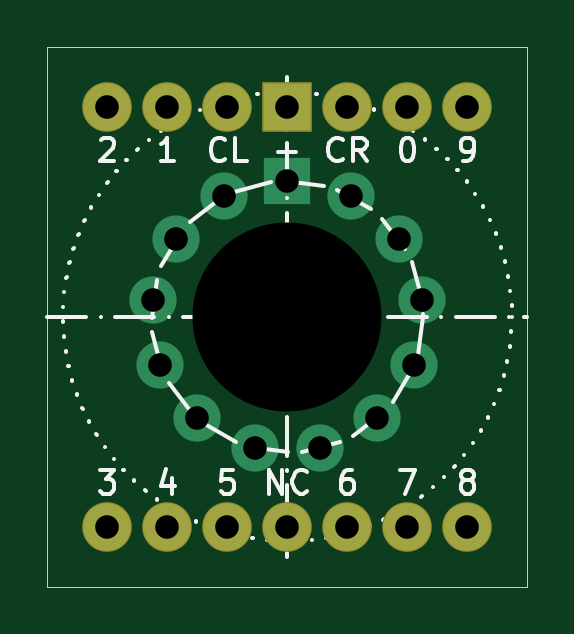
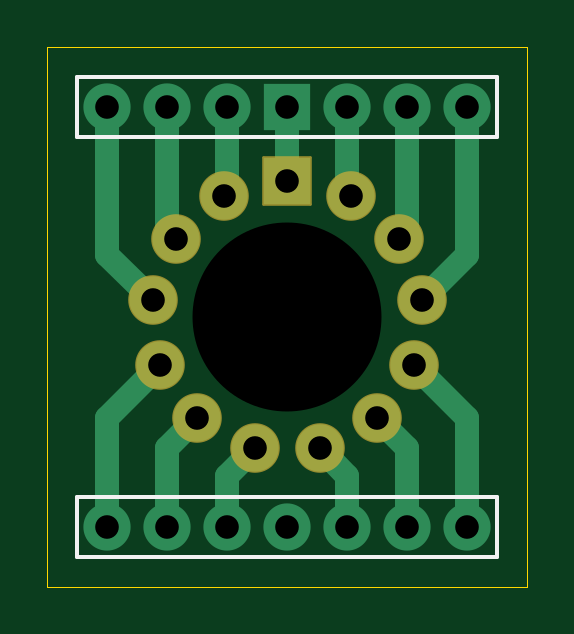
Circuit board: 9 layer files. Board 20.3 x 22.9 mm.
- bottom_copper: Socket-B_Cu.gbl (2288 bytes)
- bottom_mask: Socket-B_Mask.gbs (1497 bytes)
- bottom_silk: Socket-B_Silkscreen.gbo (1758 bytes)
- outline: Socket-Edge_Cuts.gm1 (636 bytes)
- top_copper: Socket-F_Cu.gtl (1192 bytes)
- top_mask: Socket-F_Mask.gts (1472 bytes)
- top_silk: Socket-F_Silkscreen.gto (16613 bytes)
- drill: Socket-NPTH.drl (344 bytes)
- drill: Socket-PTH.drl (658 bytes)

=== bottom_copper: Socket-B_Cu.gbl ===
G04 #@! TF.GenerationSoftware,KiCad,Pcbnew,8.0.7*
G04 #@! TF.CreationDate,2025-01-27T18:49:31+01:00*
G04 #@! TF.ProjectId,Socket,536f636b-6574-42e6-9b69-6361645f7063,rev?*
G04 #@! TF.SameCoordinates,Original*
G04 #@! TF.FileFunction,Copper,L2,Bot*
G04 #@! TF.FilePolarity,Positive*
%FSLAX46Y46*%
G04 Gerber Fmt 4.6, Leading zero omitted, Abs format (unit mm)*
G04 Created by KiCad (PCBNEW 8.0.7) date 2025-01-27 18:49:31*
%MOMM*%
%LPD*%
G01*
G04 APERTURE LIST*
G04 #@! TA.AperFunction,ComponentPad*
%ADD10R,2.000000X2.000000*%
G04 #@! TD*
G04 #@! TA.AperFunction,ComponentPad*
%ADD11C,2.000000*%
G04 #@! TD*
G04 #@! TA.AperFunction,Conductor*
%ADD12C,1.000000*%
G04 #@! TD*
G04 APERTURE END LIST*
D10*
X7620000Y14640000D03*
D11*
X10292158Y13981372D03*
X12352157Y12156372D03*
X13328076Y9583086D03*
X12996343Y6851022D03*
X11432955Y4586063D03*
X8996065Y3307085D03*
X6243935Y3307085D03*
X3807045Y4586063D03*
X2243657Y6851022D03*
X1911924Y9583086D03*
X2887843Y12156372D03*
X4947842Y13981372D03*
X0Y17780000D03*
X2540000Y17780000D03*
X5080000Y17780000D03*
D10*
X7620000Y17780000D03*
D11*
X10160000Y17780000D03*
X12700000Y17780000D03*
X15240000Y17780000D03*
X0Y0D03*
X2540000Y0D03*
X5080000Y0D03*
X7620000Y0D03*
X10160000Y0D03*
X12700000Y0D03*
X15240000Y0D03*
D12*
X10160000Y0D02*
X10160000Y2143150D01*
X10160000Y2143150D02*
X8996065Y3307085D01*
X15240000Y4607365D02*
X12996343Y6851022D01*
X15240000Y0D02*
X15240000Y4607365D01*
X5080000Y0D02*
X5080000Y2143150D01*
X5080000Y2143150D02*
X6243935Y3307085D01*
X15240000Y17780000D02*
X15240000Y11495010D01*
X15240000Y11495010D02*
X13328076Y9583086D01*
X10160000Y17780000D02*
X10160000Y14113530D01*
X10160000Y14113530D02*
X10292158Y13981372D01*
X12700000Y17780000D02*
X12700000Y12504215D01*
X12700000Y12504215D02*
X12352157Y12156372D01*
X0Y17780000D02*
X0Y11495010D01*
X0Y11495010D02*
X1911924Y9583086D01*
X0Y4607365D02*
X2243657Y6851022D01*
X0Y0D02*
X0Y4607365D01*
X2540000Y3319018D02*
X3807045Y4586063D01*
X2540000Y0D02*
X2540000Y3319018D01*
X2540000Y12504215D02*
X2887843Y12156372D01*
X2540000Y17780000D02*
X2540000Y12504215D01*
X7620000Y14640000D02*
X7620000Y17780000D01*
X12700000Y3319018D02*
X11432955Y4586063D01*
X12700000Y0D02*
X12700000Y3319018D01*
X5080000Y14113530D02*
X4947842Y13981372D01*
X5080000Y17780000D02*
X5080000Y14113530D01*
M02*

=== bottom_mask: Socket-B_Mask.gbs (1497 bytes, source withheld) ===
=== bottom_silk: Socket-B_Silkscreen.gbo (1758 bytes, source withheld) ===
=== outline: Socket-Edge_Cuts.gm1 ===
G04 #@! TF.GenerationSoftware,KiCad,Pcbnew,8.0.7*
G04 #@! TF.CreationDate,2025-01-27T18:49:31+01:00*
G04 #@! TF.ProjectId,Socket,536f636b-6574-42e6-9b69-6361645f7063,rev?*
G04 #@! TF.SameCoordinates,Original*
G04 #@! TF.FileFunction,Profile,NP*
%FSLAX46Y46*%
G04 Gerber Fmt 4.6, Leading zero omitted, Abs format (unit mm)*
G04 Created by KiCad (PCBNEW 8.0.7) date 2025-01-27 18:49:31*
%MOMM*%
%LPD*%
G01*
G04 APERTURE LIST*
G04 #@! TA.AperFunction,Profile*
%ADD10C,0.050000*%
G04 #@! TD*
G04 APERTURE END LIST*
D10*
X-2540000Y20320000D02*
X17780000Y20320000D01*
X17780000Y-2540000D01*
X-2540000Y-2540000D01*
X-2540000Y20320000D01*
M02*

=== top_copper: Socket-F_Cu.gtl ===
G04 #@! TF.GenerationSoftware,KiCad,Pcbnew,8.0.7*
G04 #@! TF.CreationDate,2025-01-27T18:49:31+01:00*
G04 #@! TF.ProjectId,Socket,536f636b-6574-42e6-9b69-6361645f7063,rev?*
G04 #@! TF.SameCoordinates,Original*
G04 #@! TF.FileFunction,Copper,L1,Top*
G04 #@! TF.FilePolarity,Positive*
%FSLAX46Y46*%
G04 Gerber Fmt 4.6, Leading zero omitted, Abs format (unit mm)*
G04 Created by KiCad (PCBNEW 8.0.7) date 2025-01-27 18:49:31*
%MOMM*%
%LPD*%
G01*
G04 APERTURE LIST*
G04 #@! TA.AperFunction,ComponentPad*
%ADD10R,2.000000X2.000000*%
G04 #@! TD*
G04 #@! TA.AperFunction,ComponentPad*
%ADD11C,2.000000*%
G04 #@! TD*
G04 APERTURE END LIST*
D10*
X7620000Y14640000D03*
D11*
X10292158Y13981372D03*
X12352157Y12156372D03*
X13328076Y9583086D03*
X12996343Y6851022D03*
X11432955Y4586063D03*
X8996065Y3307085D03*
X6243935Y3307085D03*
X3807045Y4586063D03*
X2243657Y6851022D03*
X1911924Y9583086D03*
X2887843Y12156372D03*
X4947842Y13981372D03*
X0Y17780000D03*
X2540000Y17780000D03*
X5080000Y17780000D03*
D10*
X7620000Y17780000D03*
D11*
X10160000Y17780000D03*
X12700000Y17780000D03*
X15240000Y17780000D03*
X0Y0D03*
X2540000Y0D03*
X5080000Y0D03*
X7620000Y0D03*
X10160000Y0D03*
X12700000Y0D03*
X15240000Y0D03*
M02*

=== top_mask: Socket-F_Mask.gts (1472 bytes, source withheld) ===
=== top_silk: Socket-F_Silkscreen.gto (16613 bytes, source omitted) ===
=== drill: Socket-NPTH.drl ===
M48
; DRILL file {KiCad 8.0.7} date 2025-01-27T18:51:03+0100
; FORMAT={-:-/ absolute / metric / decimal}
; #@! TF.CreationDate,2025-01-27T18:51:03+01:00
; #@! TF.GenerationSoftware,Kicad,Pcbnew,8.0.7
; #@! TF.FileFunction,NonPlated,1,2,NPTH
FMAT,2
METRIC
; #@! TA.AperFunction,NonPlated,NPTH,ComponentDrill
T1C8.000
%
G90
G05
T1
X7.62Y8.89
M30

=== drill: Socket-PTH.drl ===
M48
; DRILL file {KiCad 8.0.7} date 2025-01-27T18:51:03+0100
; FORMAT={-:-/ absolute / metric / decimal}
; #@! TF.CreationDate,2025-01-27T18:51:03+01:00
; #@! TF.GenerationSoftware,Kicad,Pcbnew,8.0.7
; #@! TF.FileFunction,Plated,1,2,PTH
FMAT,2
METRIC
; #@! TA.AperFunction,Plated,PTH,ComponentDrill
T1C1.000
%
G90
G05
T1
X0.0Y17.78
X0.0Y0.0
X1.912Y9.583
X2.244Y6.851
X2.54Y17.78
X2.54Y0.0
X2.888Y12.156
X3.807Y4.586
X4.948Y13.981
X5.08Y17.78
X5.08Y0.0
X6.244Y3.307
X7.62Y17.78
X7.62Y14.64
X7.62Y0.0
X8.996Y3.307
X10.16Y17.78
X10.16Y0.0
X10.292Y13.981
X11.433Y4.586
X12.352Y12.156
X12.7Y17.78
X12.7Y0.0
X12.996Y6.851
X13.328Y9.583
X15.24Y17.78
X15.24Y0.0
M30

